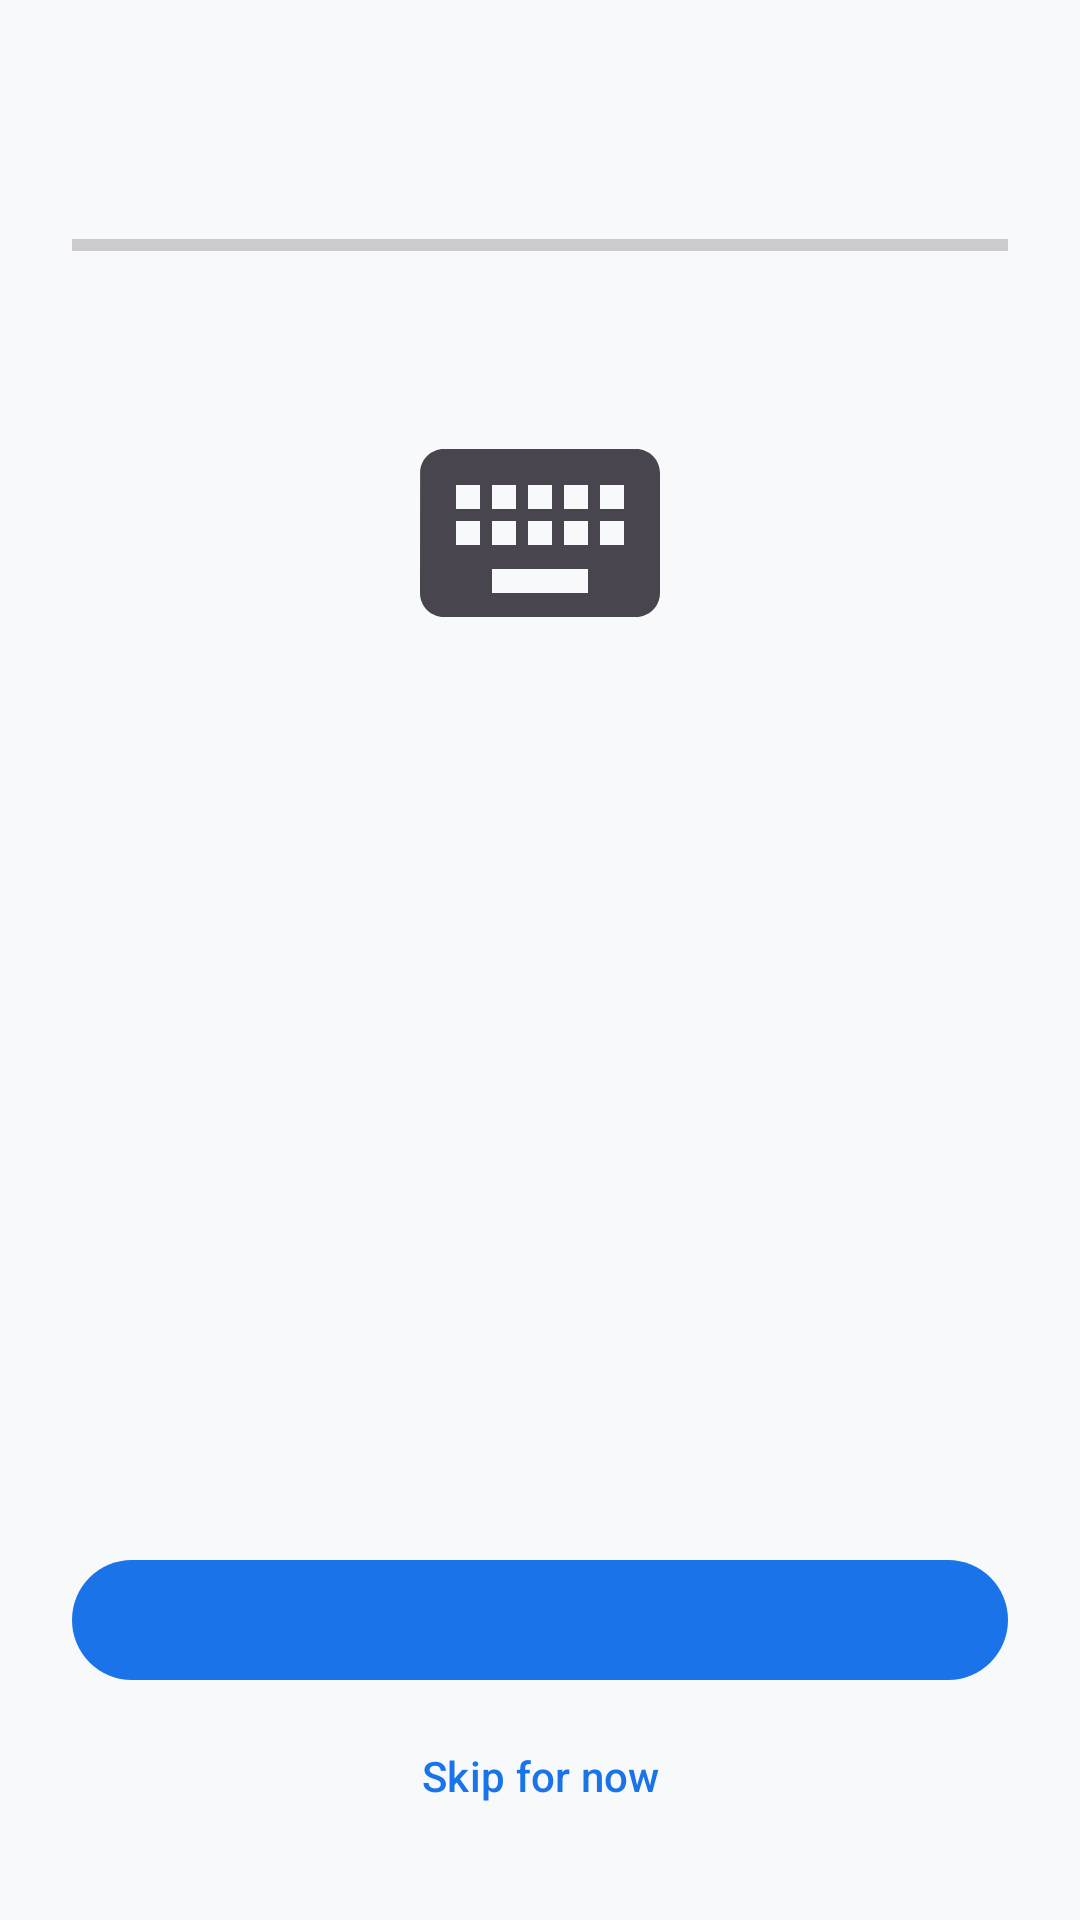

Layout XML and referenced resources for this Android screen:
<!-- AndroidManifest.xml: activity theme Theme.CustomBoard -->
<!-- res/layout/activity_setup.xml -->
<?xml version="1.0" encoding="utf-8"?>
<LinearLayout xmlns:android="http://schemas.android.com/apk/res/android"
    android:layout_width="match_parent"
    android:layout_height="match_parent"
    android:background="?android:attr/colorBackground"
    android:gravity="center_horizontal"
    android:orientation="vertical"
    android:padding="24dp">

    <TextView
        android:id="@+id/step_indicator"
        android:layout_width="wrap_content"
        android:layout_height="wrap_content"
        android:layout_marginTop="24dp"
        android:textSize="13sp" />

    <ProgressBar
        android:id="@+id/progress"
        style="?android:attr/progressBarStyleHorizontal"
        android:layout_width="match_parent"
        android:layout_height="wrap_content"
        android:layout_marginTop="8dp"
        android:max="5" />

    <ImageView
        android:id="@+id/icon"
        android:layout_width="96dp"
        android:layout_height="96dp"
        android:layout_marginTop="40dp"
        android:contentDescription="@null"
        android:src="@drawable/ic_keyboard" />

    <TextView
        android:id="@+id/title"
        style="@style/CustomBoard.Text.Title"
        android:layout_width="match_parent"
        android:layout_height="wrap_content"
        android:layout_marginTop="24dp"
        android:gravity="center" />

    <TextView
        android:id="@+id/body"
        style="@style/CustomBoard.Text.Body"
        android:layout_width="match_parent"
        android:layout_height="wrap_content"
        android:layout_marginTop="12dp"
        android:gravity="center" />

    <View
        android:layout_width="match_parent"
        android:layout_height="0dp"
        android:layout_weight="1" />

    <com.google.android.material.button.MaterialButton
        android:id="@+id/primary_button"
        style="@style/CustomBoard.Button"
        android:layout_width="match_parent"
        android:layout_height="wrap_content" />

    <com.google.android.material.button.MaterialButton
        android:id="@+id/secondary_button"
        style="@style/CustomBoard.Button.Text"
        android:layout_width="match_parent"
        android:layout_height="wrap_content"
        android:layout_marginTop="4dp"
        android:text="@string/setup_skip" />

    <com.google.android.material.button.MaterialButton
        android:id="@+id/finish_button"
        style="@style/CustomBoard.Button"
        android:layout_width="match_parent"
        android:layout_height="wrap_content"
        android:layout_marginTop="4dp"
        android:text="@string/setup_done_action"
        android:visibility="gone" />
</LinearLayout>
<!-- resources referenced by this layout -->
<resources>
  <!-- drawable ic_keyboard (drawable) -->
  <?xml version="1.0" encoding="utf-8"?>
  <vector xmlns:android="http://schemas.android.com/apk/res/android"
      android:width="24dp"
      android:height="24dp"
      android:viewportWidth="24"
      android:viewportHeight="24"
      android:tint="?attr/colorControlNormal">
      <path
          android:fillColor="#FF000000"
          android:pathData="M20,5H4C2.89,5 2.01,5.89 2.01,7L2,17c0,1.11 0.89,2 2,2h16c1.11,0 2,-0.89 2,-2V7C22,5.89 21.11,5 20,5zM11,8h2v2h-2V8zM11,11h2v2h-2V11zM8,8h2v2H8V8zM8,11h2v2H8V11zM7,13H5v-2h2V13zM7,10H5V8h2V10zM16,17H8v-2h8V17zM16,13h-2v-2h2V13zM16,10h-2V8h2V10zM19,13h-2v-2h2V13zM19,10h-2V8h2V10z" />
  </vector>
  <string name="setup_done_action">Open settings</string>
  <string name="setup_skip">Skip for now</string>
  <style name="CustomBoard.Button" parent="Widget.Material3.Button">
          <item name="android:minHeight">48dp</item>
      </style>
  <style name="CustomBoard.Button.Text" parent="Widget.Material3.Button.TextButton" />
  <style name="CustomBoard.Text.Body" parent="TextAppearance.Material3.BodyMedium">
          <item name="android:textColor">?attr/colorOnSurfaceVariant</item>
      </style>
  <style name="CustomBoard.Text.Title" parent="TextAppearance.Material3.TitleLarge">
          <item name="android:textColor">?attr/colorOnSurface</item>
      </style>
  <style name="Theme.CustomBoard" parent="Theme.Material3.DayNight.NoActionBar">
          <item name="colorPrimary">@color/md_primary</item>
          <item name="colorOnPrimary">@color/md_on_primary</item>
          <item name="colorPrimaryContainer">@color/md_primary_container</item>
          <item name="colorOnPrimaryContainer">@color/md_on_primary_container</item>
          <item name="colorSecondary">@color/md_secondary</item>
          <item name="colorOnSecondary">@color/md_on_secondary</item>
          <item name="colorSurface">@color/md_surface</item>
          <item name="colorOnSurface">@color/md_on_surface</item>
          <item name="colorSurfaceVariant">@color/md_surface_variant</item>
          <item name="colorOnSurfaceVariant">@color/md_on_surface_variant</item>
          <item name="android:colorBackground">@color/md_background</item>
          <item name="colorOnBackground">@color/md_on_background</item>
          <item name="colorError">@color/brand_error</item>
          <item name="colorOutline">@color/md_outline</item>
          <item name="android:statusBarColor">@android:color/transparent</item>
          <item name="android:navigationBarColor">?attr/colorSurface</item>
          <item name="preferenceTheme">@style/CustomBoardPreferenceTheme</item>
          <item name="android:windowBackground">?android:attr/colorBackground</item>
      </style>
  <color name="md_primary">#1A73E8</color>
  <color name="md_on_primary">#FFFFFF</color>
  <color name="md_primary_container">#D3E3FD</color>
  <color name="md_on_primary_container">#041E49</color>
  <color name="md_secondary">#5F6368</color>
  <color name="md_on_secondary">#FFFFFF</color>
  <color name="md_surface">#FFFFFF</color>
  <color name="md_on_surface">#1F1F1F</color>
  <color name="md_surface_variant">#E8EAED</color>
  <color name="md_on_surface_variant">#444746</color>
  <color name="md_background">#F8F9FA</color>
  <color name="md_on_background">#1F1F1F</color>
  <color name="brand_error">#D93025</color>
  <color name="md_outline">#747775</color>
  <style name="CustomBoardPreferenceTheme" parent="@style/PreferenceThemeOverlay">
          <item name="preferenceCategoryTitleTextColor">?attr/colorPrimary</item>
      </style>
</resources>
